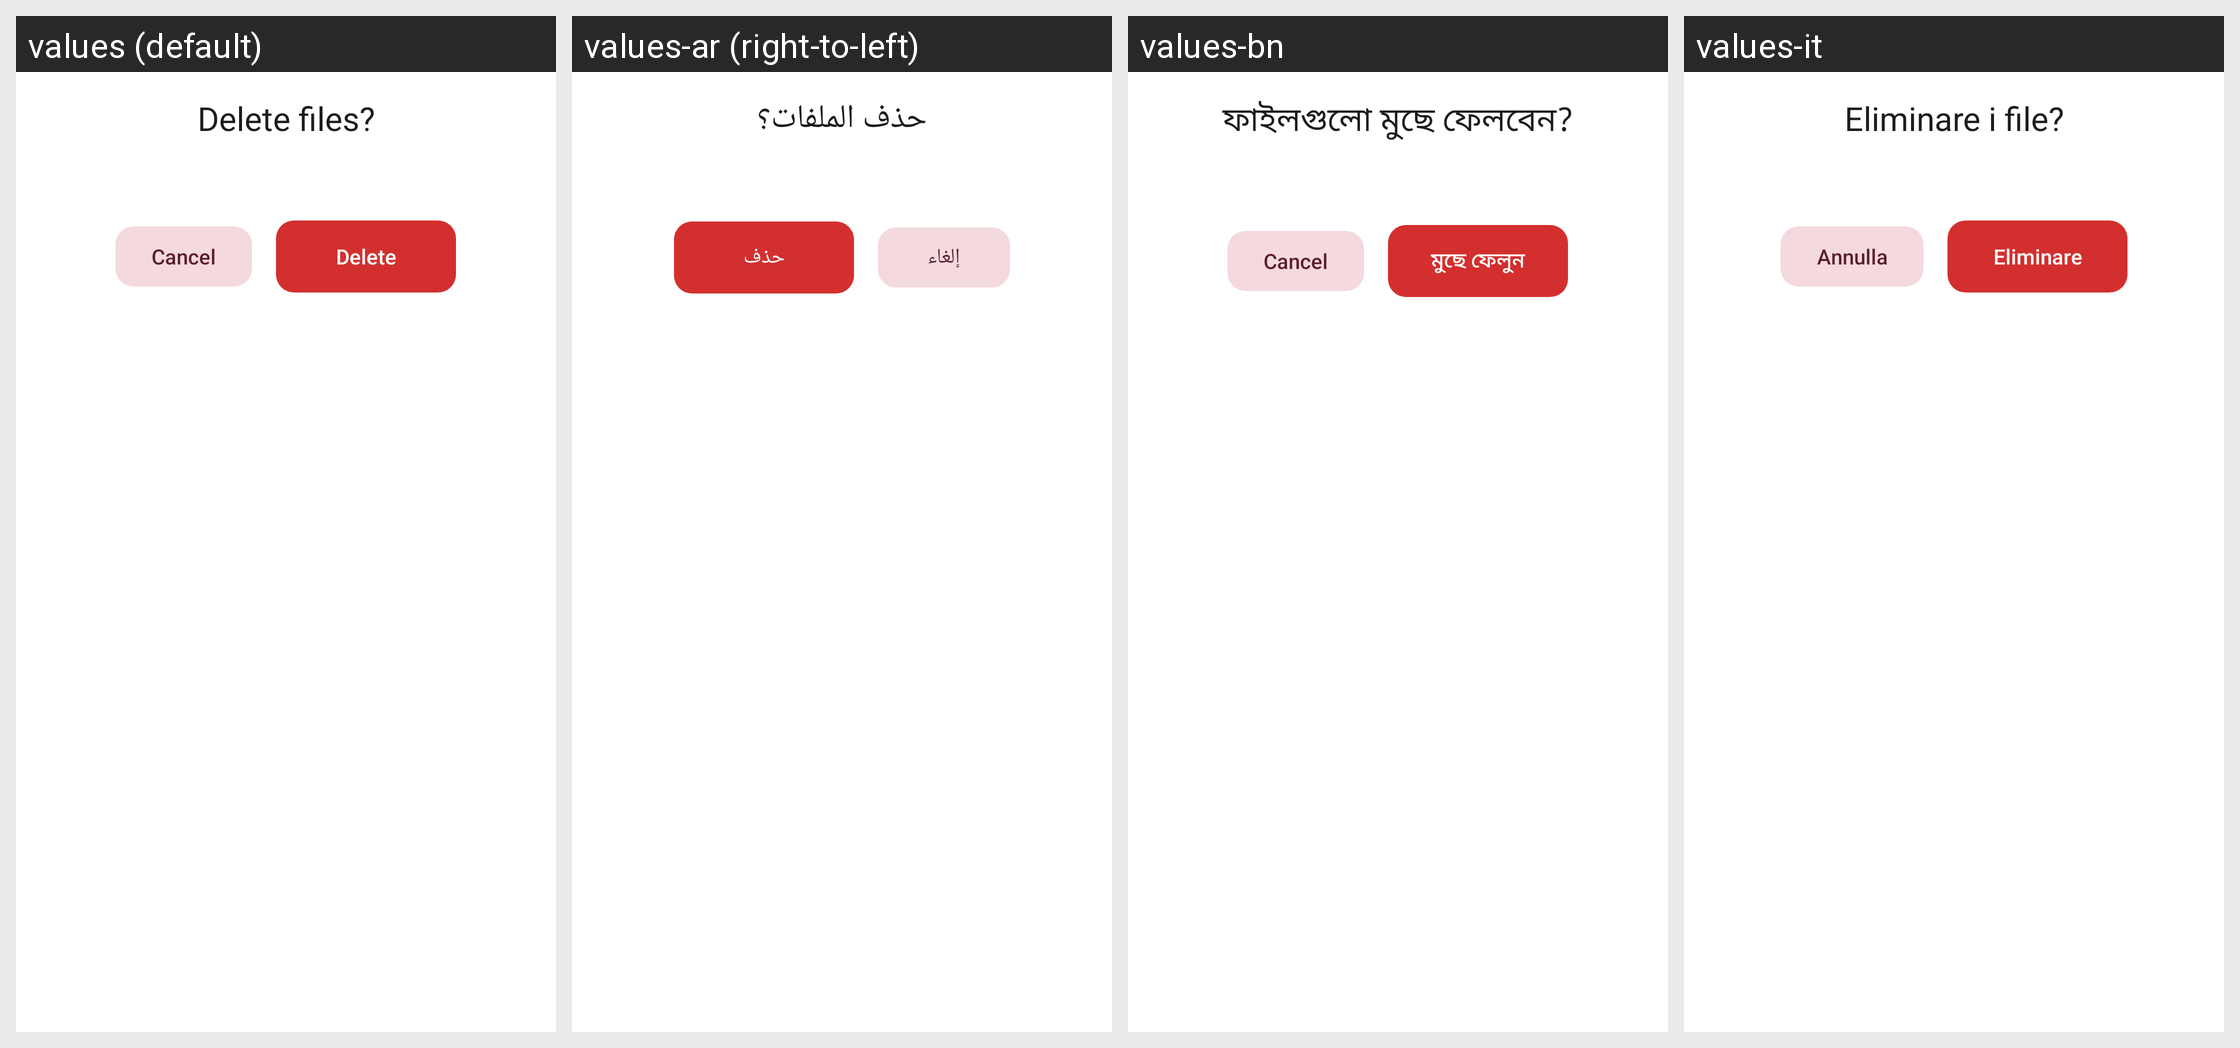

This grid shows one Android layout under several languages. Give, for every string resource on the screen, its name, the default text and each shown locale's text.
Android screen res/layout/dialog_delete.xml rendered under 4 locales, left to right: values (default), values-ar (right-to-left), values-bn, values-it. Device: Nexus 5 (rendered at 1080×1920; each locale shown at half size, 540×960, under a caption strip naming it); theme Theme.FastMediaSorter.
Other locales in the repository, not shown: values-de, values-es, values-fr, values-hi, values-pt, values-ru, values-uk, values-ur.
Strings drawn on this screen, with the default value and each locale's value (text and hints the layout hard-codes, and strings that could not be matched under every locale, appear in the picture but are not listed):

cancel
  values: Cancel
  values-ar: إلغاء
  values-bn: Cancel  [not translated; the default value is used]
  values-it: Annulla

delete
  values: Delete
  values-ar: حذف
  values-bn: মুছে ফেলুন
  values-it: Eliminare
